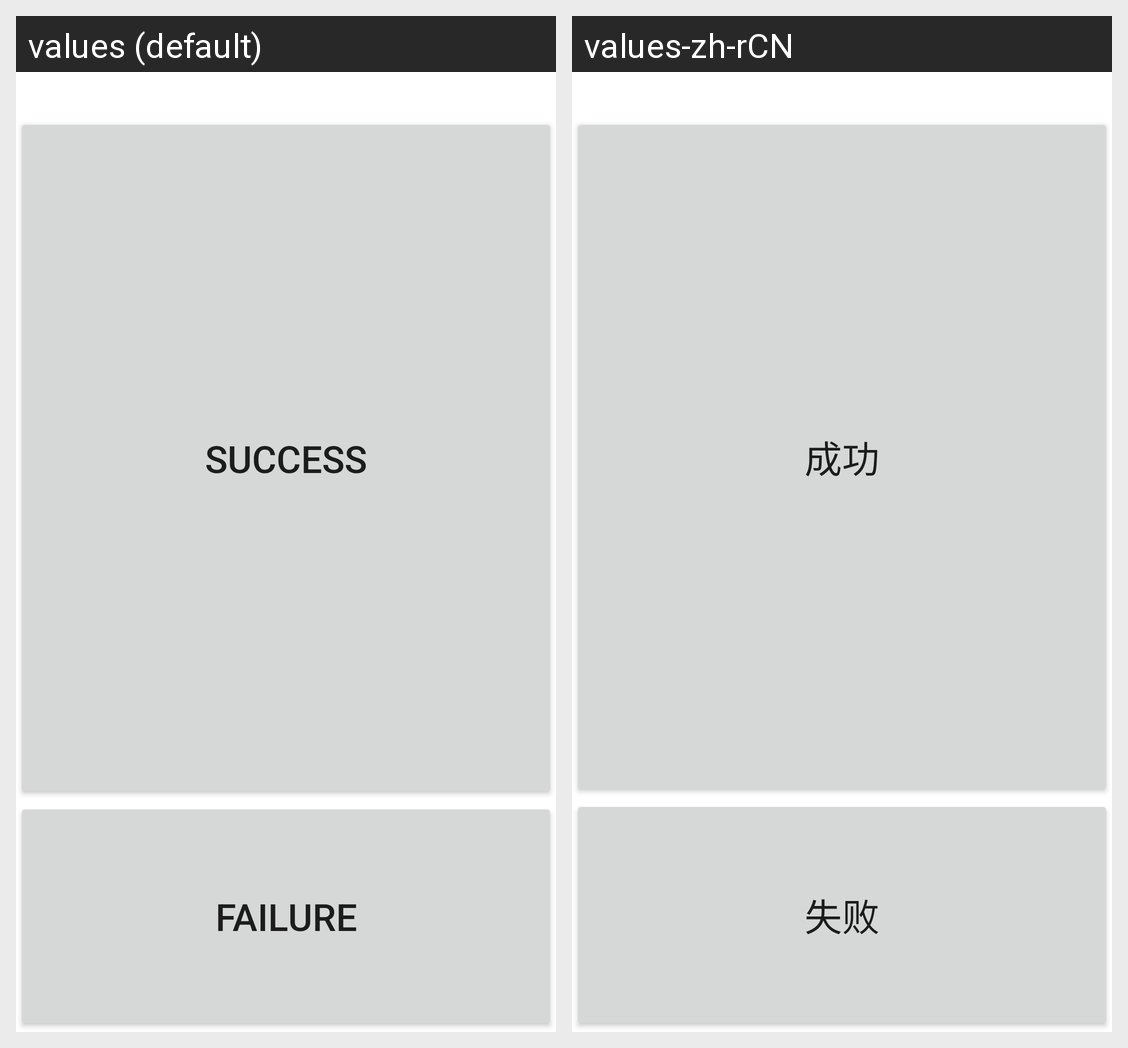

The Android screen above is rendered under two locales of the same app. Produce the string resources it draws, with the default and per-locale values.
Android screen res/layout/sdcard.xml rendered under 2 locales, left to right: values (default), values-zh-rCN. Device: Nexus 5 (rendered at 1080×1920; each locale shown at half size, 540×960, under a caption strip naming it); theme Theme.MaterialComponents.DayNight.NoActionBar.
Strings drawn on this screen, with the default value and each locale's value (text and hints the layout hard-codes, and strings that could not be matched under every locale, appear in the picture but are not listed):

Success
  values: Success
  values-zh-rCN: 成功

Failed
  values: Failure
  values-zh-rCN: 失败
